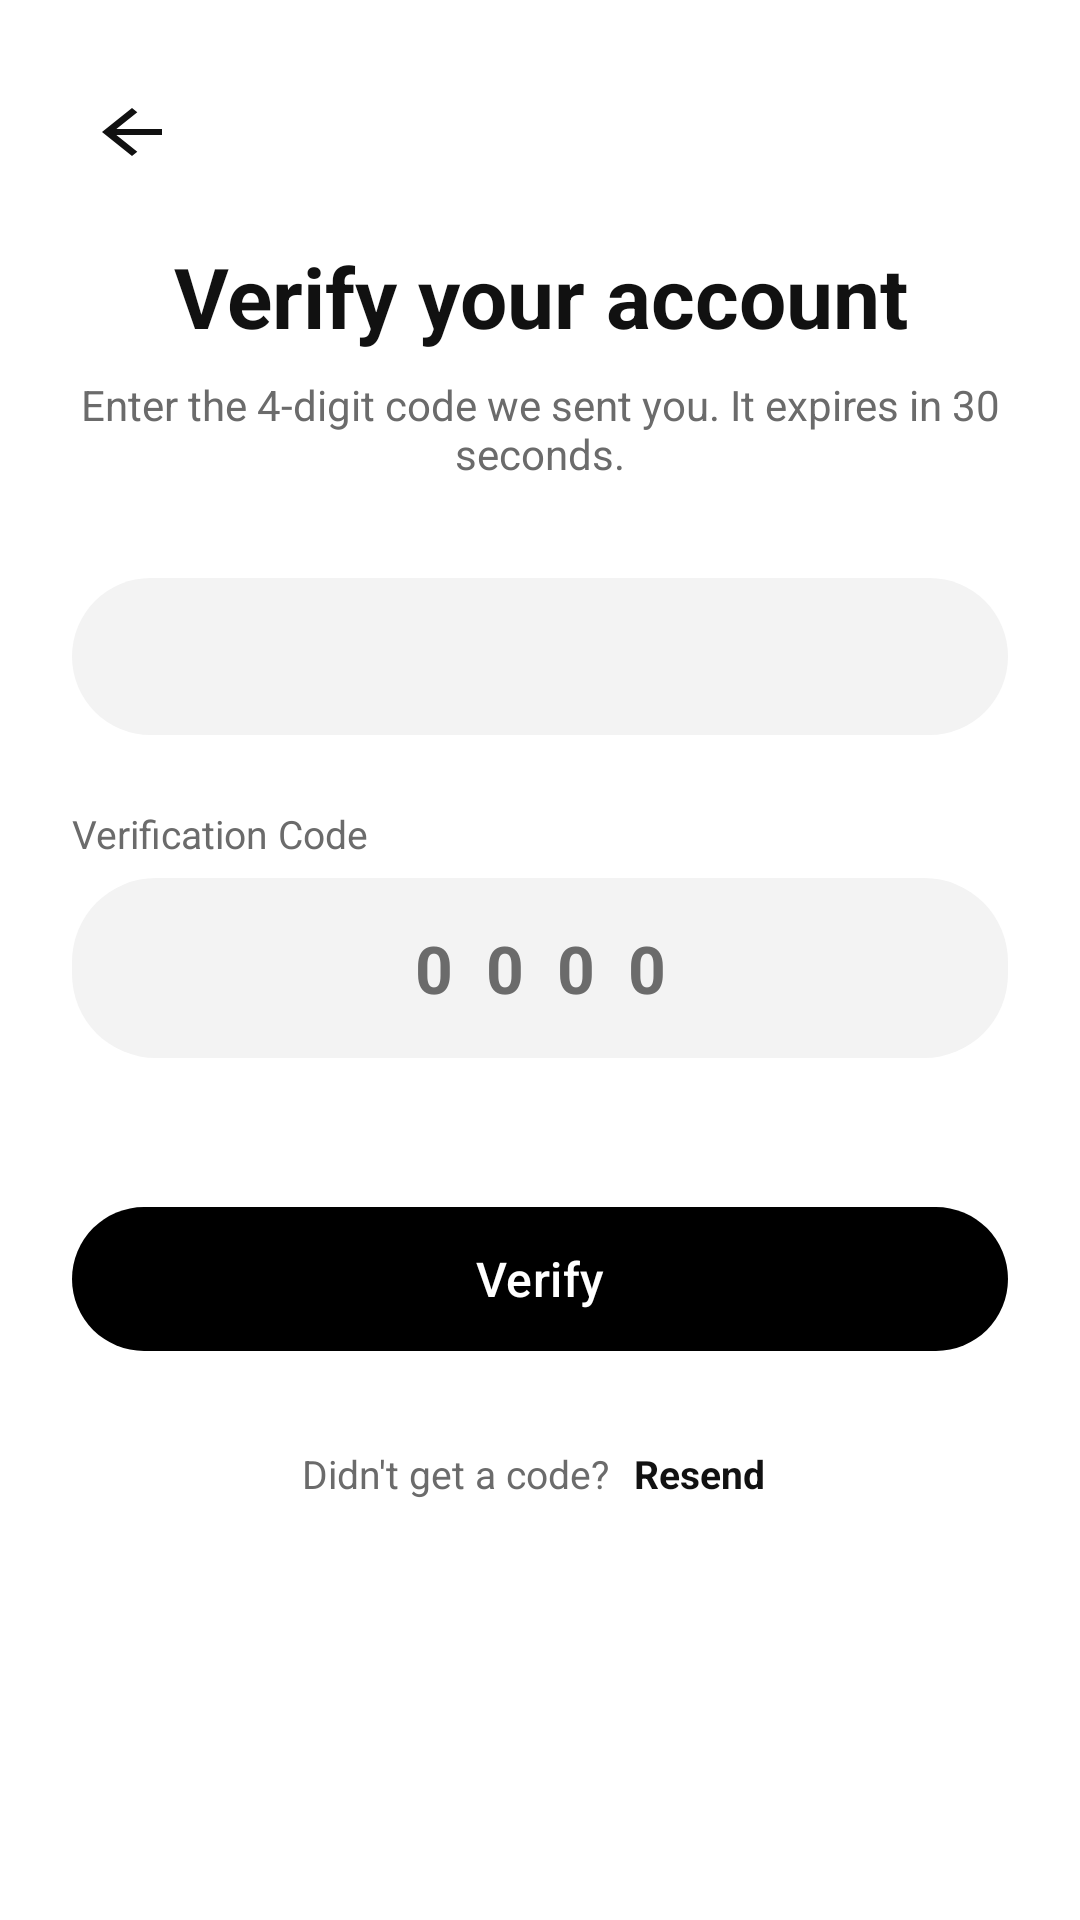

Here is an Android app screen rendered from its layout file. Give the layout XML and the strings, colors and styles it references.
<!-- AndroidManifest.xml: application theme Theme._1stActivity -->
<!-- res/layout/activity_otp.xml -->
<?xml version="1.0" encoding="utf-8"?>
<ScrollView xmlns:android="http://schemas.android.com/apk/res/android"
    xmlns:app="http://schemas.android.com/apk/res-auto"
    android:id="@+id/main"
    android:layout_width="match_parent"
    android:layout_height="match_parent"
    android:background="@color/white"
    android:fillViewport="true"
    android:fitsSystemWindows="true">

    <LinearLayout
        android:layout_width="match_parent"
        android:layout_height="wrap_content"
        android:orientation="vertical"
        android:padding="24dp">

        
        <ImageButton
            android:id="@+id/btnBack"
            android:layout_width="40dp"
            android:layout_height="40dp"
            android:background="?attr/selectableItemBackgroundBorderless"
            android:contentDescription="@string/desc_back"
            android:src="@drawable/ic_arrow_back" />

        
        <TextView
            android:layout_width="match_parent"
            android:layout_height="wrap_content"
            android:layout_marginTop="16dp"
            android:gravity="center"
            android:text="@string/title_verify"
            android:textColor="@color/text_primary"
            android:textSize="28sp"
            android:textStyle="bold" />

        <TextView
            android:layout_width="match_parent"
            android:layout_height="wrap_content"
            android:layout_marginTop="8dp"
            android:gravity="center"
            android:text="@string/subtitle_otp"
            android:textColor="@color/text_secondary"
            android:textSize="14sp" />

        
        <TextView
            android:id="@+id/tvDemoCode"
            android:layout_width="match_parent"
            android:layout_height="wrap_content"
            android:layout_marginTop="32dp"
            android:background="@drawable/bg_input"
            android:gravity="center"
            android:padding="16dp"
            android:textColor="@color/text_primary"
            android:textSize="15sp" />

        
        <TextView
            android:layout_width="wrap_content"
            android:layout_height="wrap_content"
            android:layout_marginTop="24dp"
            android:text="@string/label_otp"
            android:textColor="@color/text_secondary"
            android:textSize="13sp" />

        
        <EditText
            android:id="@+id/etOtp"
            android:layout_width="match_parent"
            android:layout_height="60dp"
            android:layout_marginTop="6dp"
            android:autofillHints="smsOTPCode"
            android:background="@drawable/bg_input"
            android:gravity="center"
            android:hint="@string/hint_otp"
            android:inputType="number"
            android:letterSpacing="0.5"
            android:maxLength="4"
            android:textColor="@color/text_primary"
            android:textColorHint="@color/text_secondary"
            android:textSize="22sp"
            android:textStyle="bold" />

        
        <TextView
            android:id="@+id/tvTimer"
            android:layout_width="match_parent"
            android:layout_height="wrap_content"
            android:layout_marginTop="12dp"
            android:gravity="center"
            android:textColor="@color/text_secondary"
            android:textSize="13sp" />

        
        <com.google.android.material.button.MaterialButton
            android:id="@+id/btnVerify"
            android:layout_width="match_parent"
            android:layout_height="56dp"
            android:layout_marginTop="16dp"
            android:text="@string/btn_verify"
            android:textAllCaps="false"
            android:textColor="@color/white"
            android:textSize="16sp"
            app:backgroundTint="@color/black"
            app:cornerRadius="28dp" />

        
        <LinearLayout
            android:layout_width="match_parent"
            android:layout_height="wrap_content"
            android:layout_marginTop="24dp"
            android:gravity="center"
            android:orientation="horizontal">

            <TextView
                android:layout_width="wrap_content"
                android:layout_height="wrap_content"
                android:text="@string/no_code"
                android:textColor="@color/text_secondary"
                android:textSize="13sp" />

            
            <TextView
                android:id="@+id/tvResend"
                android:layout_width="wrap_content"
                android:layout_height="wrap_content"
                android:layout_marginStart="4dp"
                android:padding="4dp"
                android:text="@string/resend"
                android:textColor="@color/text_primary"
                android:textSize="13sp"
                android:textStyle="bold" />
        </LinearLayout>

    </LinearLayout>
</ScrollView>
<!-- resources referenced by this layout -->
<resources>
  <color name="black">#FF000000</color>
  <color name="text_primary">#FF111111</color>
  <color name="text_secondary">#FF6B6B6B</color>
  <color name="white">#FFFFFFFF</color>
  <!-- drawable bg_input (drawable) -->
  <?xml version="1.0" encoding="utf-8"?>
  <shape xmlns:android="http://schemas.android.com/apk/res/android"
      android:shape="rectangle">
  
      <solid android:color="@color/input_bg" />
  
      <corners android:radius="28dp" />
  
  </shape>
  <!-- drawable ic_arrow_back (drawable) -->
  <?xml version="1.0" encoding="utf-8"?>
  <vector xmlns:android="http://schemas.android.com/apk/res/android"
      android:width="30dp"
      android:height="24dp"
      android:viewportWidth="24"
      android:viewportHeight="24">
  
      <path
          android:fillColor="@color/text_primary"
          android:pathData="M20,11H7.83l5.59,-5.59L12,4l-8,8 8,8 1.41,-1.41L7.83,13H20v-2z" />
  
  </vector>
  <string name="btn_verify">Verify</string>
  <string name="desc_back">Go back</string>
  <string name="hint_otp">0000</string>
  <string name="label_otp">Verification Code</string>
  <string name="no_code">Didn\'t get a code?</string>
  <string name="resend">Resend</string>
  <string name="subtitle_otp">Enter the 4-digit code we sent you. It expires in 30 seconds.</string>
  <string name="title_verify">Verify your account</string>
  <style name="Theme._1stActivity" parent="Base.Theme._1stActivity" />
  <color name="input_bg">#FFF3F3F3</color>
  <style name="Base.Theme._1stActivity" parent="Theme.Material3.DayNight.NoActionBar">
          
          
      </style>
</resources>
